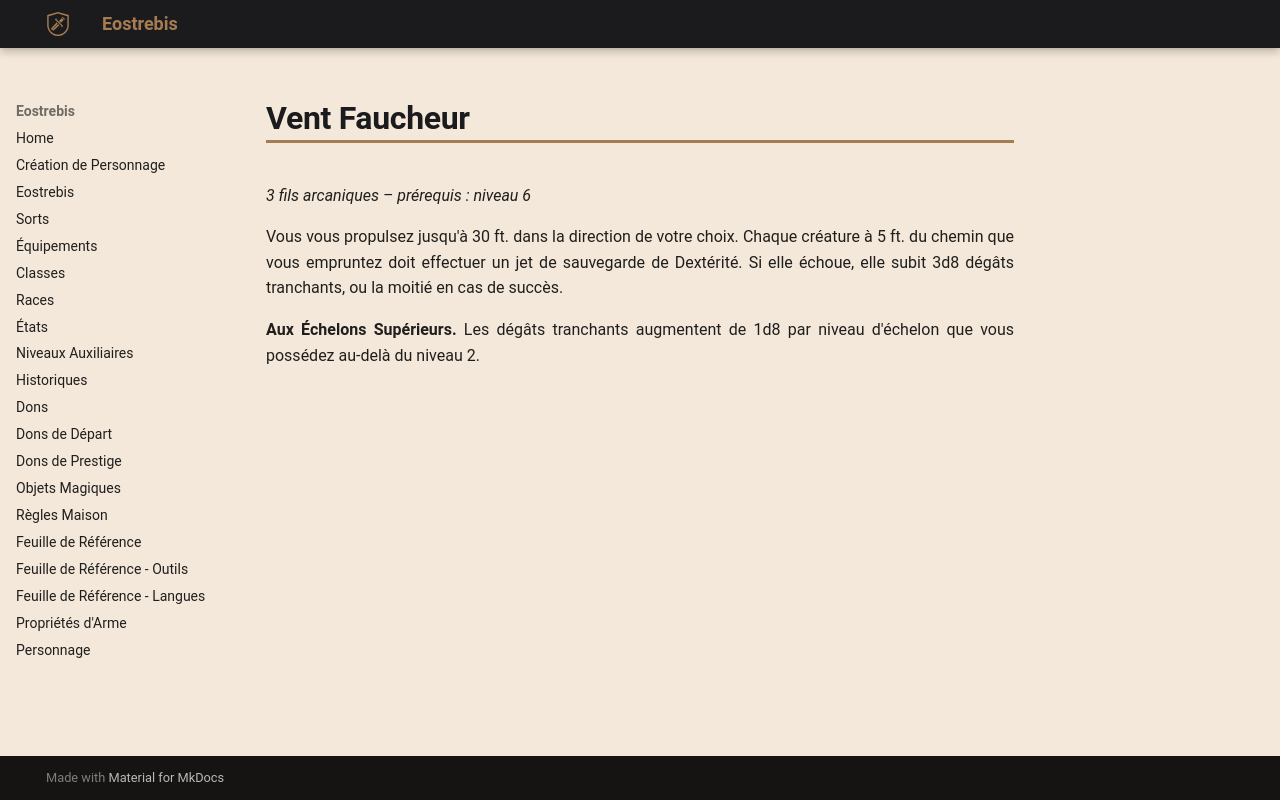

repository: Eostrebis/5e.VF · page: classes/Tisserand/Finitions/Vent Faucheur/index.html · generator: mkdocs

---
writing_status: finished
---
*3 fils arcaniques – prérequis : niveau 6*

Vous vous propulsez jusqu'à 30 ft. dans la direction de votre choix. Chaque créature à 5 ft. du chemin que vous empruntez doit effectuer un jet de sauvegarde de Dextérité. Si elle échoue, elle subit 3d8 dégâts tranchants, ou la moitié en cas de succès.

**Aux Échelons Supérieurs.** Les dégâts tranchants augmentent de 1d8 par niveau d'échelon que vous possédez au-delà du niveau 2.
